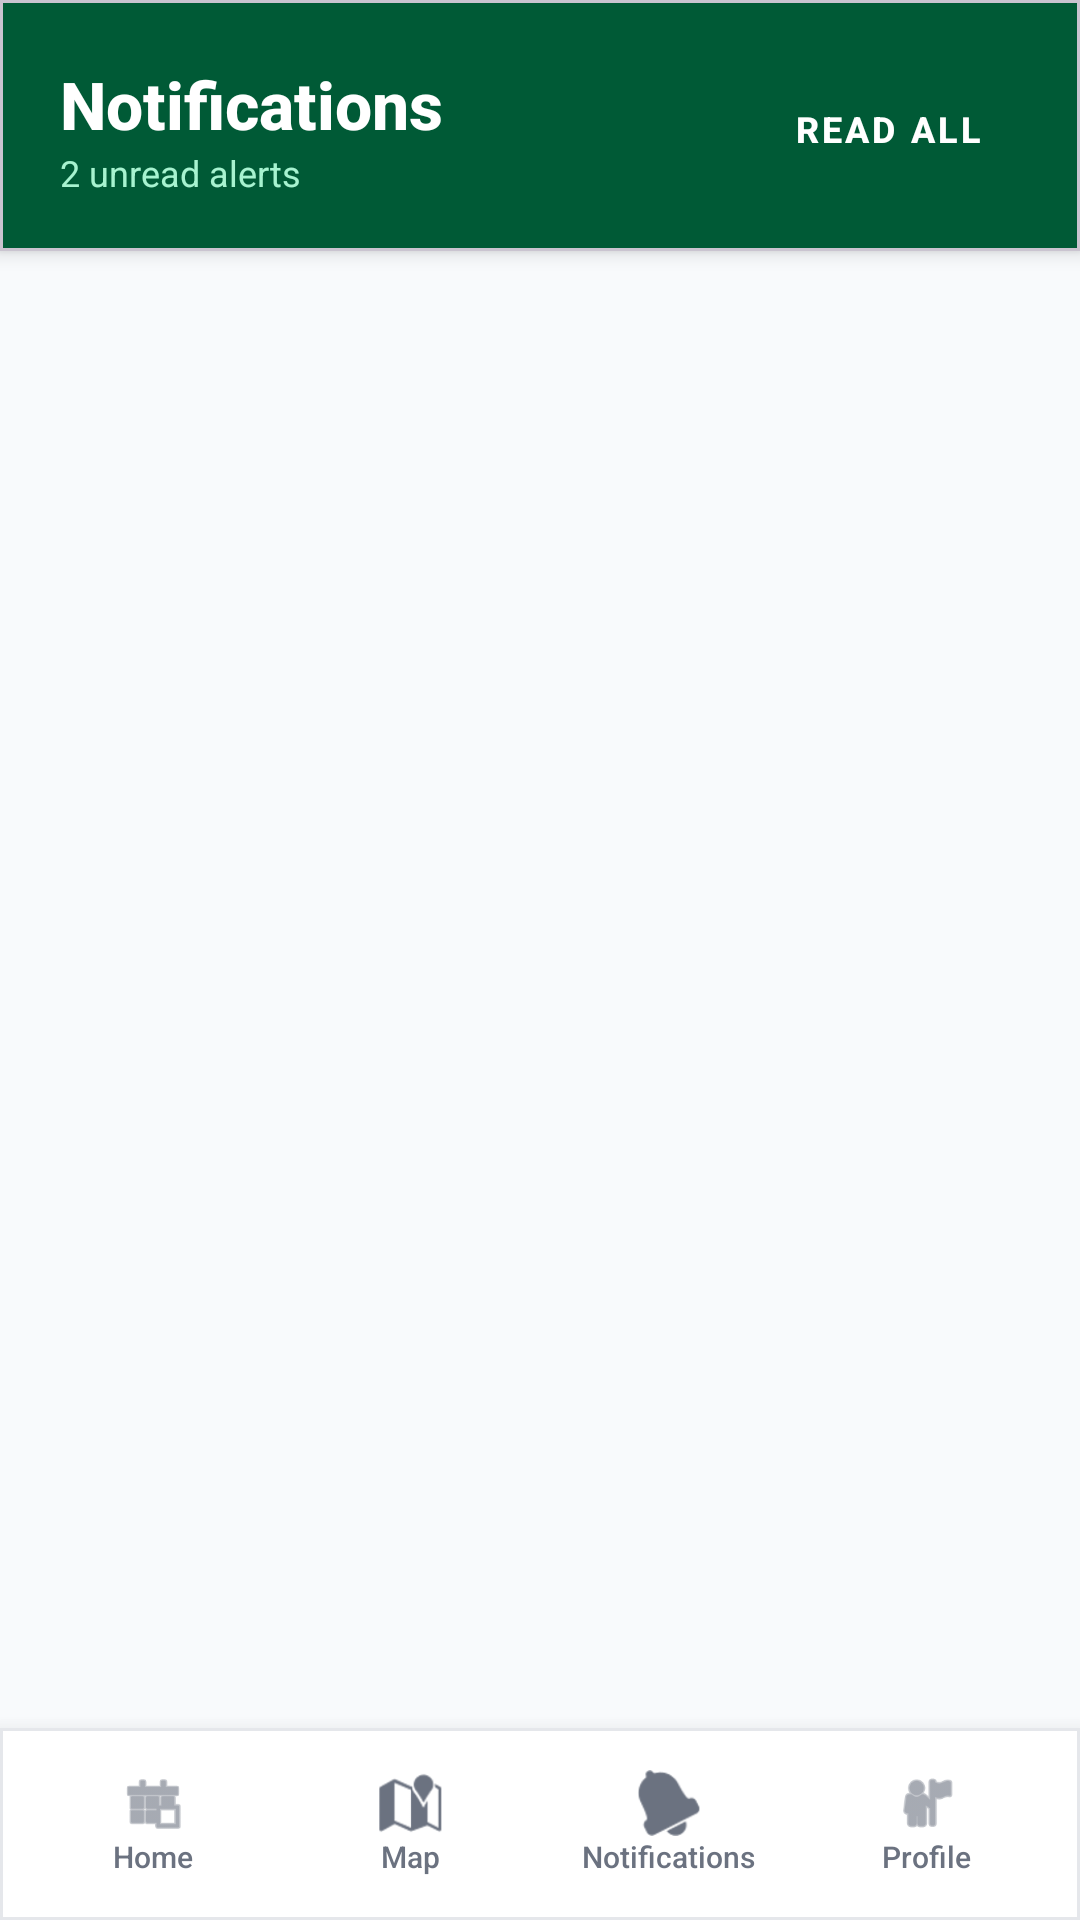

Layout XML and referenced resources for this Android screen:
<!-- AndroidManifest.xml: application theme Theme.AnimoSpaces -->
<!-- res/layout/activity_notifications.xml -->
<?xml version="1.0" encoding="utf-8"?>
<RelativeLayout xmlns:android="http://schemas.android.com/apk/res/android"
    xmlns:app="http://schemas.android.com/apk/res-auto"
    xmlns:tools="http://schemas.android.com/tools"
    android:layout_width="match_parent"
    android:layout_height="match_parent"
    android:background="#F8FAFC"
    tools:context=".ui.notifications.NotificationsActivity">

    
    <com.google.android.material.card.MaterialCardView
        android:id="@+id/card_notif_header"
        android:layout_width="match_parent"
        android:layout_height="wrap_content"
        android:layout_alignParentTop="true"
        app:cardCornerRadius="0dp"
        app:cardElevation="4dp"
        app:cardBackgroundColor="#005A36">

        <LinearLayout
            android:layout_width="match_parent"
            android:layout_height="wrap_content"
            android:orientation="vertical"
            android:paddingStart="20dp"
            android:paddingTop="20dp"
            android:paddingEnd="20dp"
            android:paddingBottom="18dp">

            <RelativeLayout
                android:layout_width="match_parent"
                android:layout_height="wrap_content">

                <LinearLayout
                    android:layout_width="wrap_content"
                    android:layout_height="wrap_content"
                    android:orientation="vertical"
                    android:layout_alignParentStart="true"
                    android:layout_centerVertical="true">

                    <TextView
                        android:layout_width="wrap_content"
                        android:layout_height="wrap_content"
                        android:text="Notifications"
                        android:textSize="22sp"
                        android:textStyle="bold"
                        android:fontFamily="sans-serif-medium"
                        android:textColor="#FFFFFF" />

                    <TextView
                        android:id="@+id/tv_notif_unread_subtitle"
                        android:layout_width="wrap_content"
                        android:layout_height="wrap_content"
                        android:text="2 unread alerts"
                        android:textSize="12sp"
                        android:fontFamily="sans-serif"
                        android:textColor="#A7F3D0" />

                </LinearLayout>

                <com.google.android.material.button.MaterialButton
                    android:id="@+id/btn_clear_all_notifs"
                    style="@style/Widget.MaterialComponents.Button.TextButton"
                    android:layout_width="wrap_content"
                    android:layout_height="36dp"
                    android:text="Read All"
                    android:textSize="12sp"
                    android:textStyle="bold"
                    android:textColor="#FFFFFF"
                    android:layout_alignParentEnd="true"
                    android:layout_centerVertical="true" />

            </RelativeLayout>

        </LinearLayout>

    </com.google.android.material.card.MaterialCardView>

    
    <androidx.recyclerview.widget.RecyclerView
        android:id="@+id/rv_notifications_list"
        android:layout_width="match_parent"
        android:layout_height="match_parent"
        android:layout_below="@id/card_notif_header"
        android:layout_above="@+id/bottom_nav_bar"
        android:padding="16dp"
        android:clipToPadding="false"
        tools:listitem="@layout/item_notification" />

    
    <TextView
        android:id="@+id/tv_empty_notifications_view"
        android:layout_width="match_parent"
        android:layout_height="match_parent"
        android:layout_below="@id/card_notif_header"
        android:layout_above="@+id/bottom_nav_bar"
        android:gravity="center"
        android:text="No notifications found."
        android:textSize="14sp"
        android:fontFamily="sans-serif"
        android:textColor="#9CA3AF"
        android:visibility="gone" />

    
    <include
        android:id="@+id/bottom_nav_bar"
        layout="@layout/layout_bottom_nav_bar"
        android:layout_width="match_parent"
        android:layout_height="64dp"
        android:layout_alignParentBottom="true" />

</RelativeLayout>
<!-- res/layout/item_notification.xml (included above) -->
<?xml version="1.0" encoding="utf-8"?>
<com.google.android.material.card.MaterialCardView xmlns:android="http://schemas.android.com/apk/res/android"
    xmlns:app="http://schemas.android.com/apk/res-auto"
    xmlns:tools="http://schemas.android.com/tools"
    android:id="@+id/card_notification"
    android:layout_width="match_parent"
    android:layout_height="wrap_content"
    android:layout_marginBottom="10dp"
    app:cardCornerRadius="14dp"
    app:cardElevation="1dp"
    app:strokeWidth="1dp"
    app:strokeColor="#E2E8F0">

    <LinearLayout
        android:layout_width="match_parent"
        android:layout_height="wrap_content"
        android:orientation="horizontal"
        android:padding="14dp"
        android:gravity="center_vertical">

        
        <ImageView
            android:id="@+id/iv_notif_icon"
            android:layout_width="36dp"
            android:layout_height="36dp"
            android:background="@drawable/bg_floor_selected"
            android:padding="8dp"
            android:src="@android:drawable/ic_dialog_info"
            app:tint="#FFFFFF"
            android:contentDescription="Notification Icon"
            android:layout_marginEnd="12dp" />

        <LinearLayout
            android:layout_width="0dp"
            android:layout_height="wrap_content"
            android:layout_weight="1"
            android:orientation="vertical">

            <RelativeLayout
                android:layout_width="match_parent"
                android:layout_height="wrap_content"
                android:layout_marginBottom="2dp">

                <TextView
                    android:id="@+id/tv_notif_title"
                    android:layout_width="wrap_content"
                    android:layout_height="wrap_content"
                    tools:text="Reservation Approved! 🎉"
                    android:textSize="14sp"
                    android:textStyle="bold"
                    android:textColor="#111827"
                    android:layout_alignParentStart="true" />

                <TextView
                    android:id="@+id/tv_notif_time"
                    android:layout_width="wrap_content"
                    android:layout_height="wrap_content"
                    tools:text="1 hour ago"
                    android:textSize="11sp"
                    android:textColor="#9CA3AF"
                    android:layout_alignParentEnd="true" />

            </RelativeLayout>

            <TextView
                android:id="@+id/tv_notif_message"
                android:layout_width="match_parent"
                android:layout_height="wrap_content"
                tools:text="Your request for A0802 (Andrew Gonzalez Hall) was approved by Admin."
                android:textSize="12sp"
                android:textColor="#4B5563" />

        </LinearLayout>

        
        <View
            android:id="@+id/view_unread_dot"
            android:layout_width="8dp"
            android:layout_height="8dp"
            android:background="@drawable/bg_floor_selected"
            android:layout_marginStart="8dp"
            android:visibility="visible" />

    </LinearLayout>

</com.google.android.material.card.MaterialCardView>
<!-- res/layout/layout_bottom_nav_bar.xml (included above) -->
<?xml version="1.0" encoding="utf-8"?>
<com.google.android.material.card.MaterialCardView xmlns:android="http://schemas.android.com/apk/res/android"
    xmlns:app="http://schemas.android.com/apk/res-auto"
    android:layout_width="match_parent"
    android:layout_height="64dp"
    app:cardCornerRadius="0dp"
    app:cardBackgroundColor="#FFFFFF"
    app:cardElevation="10dp"
    app:strokeWidth="1dp"
    app:strokeColor="#E5E7EB">

    <LinearLayout
        android:layout_width="match_parent"
        android:layout_height="match_parent"
        android:orientation="horizontal"
        android:gravity="center"
        android:paddingStart="8dp"
        android:paddingEnd="8dp">

        
        <LinearLayout
            android:id="@+id/nav_item_home"
            android:layout_width="0dp"
            android:layout_height="48dp"
            android:layout_weight="1"
            android:orientation="vertical"
            android:gravity="center"
            android:clickable="true"
            android:focusable="true"
            android:paddingStart="4dp"
            android:paddingEnd="4dp">

            <ImageView
                android:id="@+id/iv_nav_home"
                android:layout_width="22dp"
                android:layout_height="22dp"
                android:src="@android:drawable/ic_menu_today"
                app:tint="#6B7280"
                android:contentDescription="Home" />

            <TextView
                android:id="@+id/tv_nav_home"
                android:layout_width="wrap_content"
                android:layout_height="wrap_content"
                android:text="Home"
                android:textSize="10sp"
                android:fontFamily="sans-serif-medium"
                android:textColor="#6B7280" />

        </LinearLayout>

        
        <LinearLayout
            android:id="@+id/nav_item_reserve"
            android:layout_width="0dp"
            android:layout_height="48dp"
            android:layout_weight="1"
            android:orientation="vertical"
            android:gravity="center"
            android:clickable="true"
            android:focusable="true"
            android:paddingStart="4dp"
            android:paddingEnd="4dp">

            <ImageView
                android:id="@+id/iv_nav_reserve"
                android:layout_width="22dp"
                android:layout_height="22dp"
                android:src="@android:drawable/ic_dialog_map"
                app:tint="#6B7280"
                android:contentDescription="Map" />

            <TextView
                android:id="@+id/tv_nav_reserve"
                android:layout_width="wrap_content"
                android:layout_height="wrap_content"
                android:text="Map"
                android:textSize="10sp"
                android:fontFamily="sans-serif-medium"
                android:textColor="#6B7280" />

        </LinearLayout>

        
        <LinearLayout
            android:id="@+id/nav_item_notifications"
            android:layout_width="0dp"
            android:layout_height="48dp"
            android:layout_weight="1"
            android:orientation="vertical"
            android:gravity="center"
            android:clickable="true"
            android:focusable="true"
            android:paddingStart="4dp"
            android:paddingEnd="4dp">

            <ImageView
                android:id="@+id/iv_nav_notifications"
                android:layout_width="22dp"
                android:layout_height="22dp"
                android:src="@android:drawable/ic_popup_reminder"
                app:tint="#6B7280"
                android:contentDescription="Notifications" />

            <TextView
                android:id="@+id/tv_nav_notifications"
                android:layout_width="wrap_content"
                android:layout_height="wrap_content"
                android:text="Notifications"
                android:textSize="10sp"
                android:fontFamily="sans-serif-medium"
                android:textColor="#6B7280" />

        </LinearLayout>

        
        <LinearLayout
            android:id="@+id/nav_item_profile"
            android:layout_width="0dp"
            android:layout_height="48dp"
            android:layout_weight="1"
            android:orientation="vertical"
            android:gravity="center"
            android:clickable="true"
            android:focusable="true"
            android:paddingStart="4dp"
            android:paddingEnd="4dp">

            <ImageView
                android:id="@+id/iv_nav_profile"
                android:layout_width="22dp"
                android:layout_height="22dp"
                android:src="@android:drawable/ic_menu_myplaces"
                app:tint="#6B7280"
                android:contentDescription="Profile" />

            <TextView
                android:id="@+id/tv_nav_profile"
                android:layout_width="wrap_content"
                android:layout_height="wrap_content"
                android:text="Profile"
                android:textSize="10sp"
                android:fontFamily="sans-serif-medium"
                android:textColor="#6B7280" />

        </LinearLayout>

    </LinearLayout>

</com.google.android.material.card.MaterialCardView>
<!-- resources referenced by this layout -->
<resources>
  <!-- drawable bg_floor_selected (drawable) -->
  <?xml version="1.0" encoding="utf-8"?>
  <shape xmlns:android="http://schemas.android.com/apk/res/android"
      android:shape="oval">
      <solid android:color="#005A36" />
  </shape>
  <style name="Theme.AnimoSpaces" parent="Base.Theme.AnimoSpaces" />
  <style name="Base.Theme.AnimoSpaces" parent="Theme.Material3.DayNight.NoActionBar">
          <item name="colorPrimary">@color/dlsu_green</item>
          <item name="colorOnPrimary">@color/white</item>
          <item name="colorPrimaryContainer">@color/dlsu_mint</item>
          <item name="colorSecondary">@color/dlsu_emerald</item>
          <item name="android:statusBarColor">@color/dlsu_green</item>
          <item name="android:navigationBarColor">@color/white</item>
          <item name="android:fontFamily">sans-serif-medium</item>
      </style>
  <color name="dlsu_green">#005A36</color>
  <color name="white">#FFFFFFFF</color>
  <color name="dlsu_mint">#F0FDF4</color>
  <color name="dlsu_emerald">#10B981</color>
</resources>
